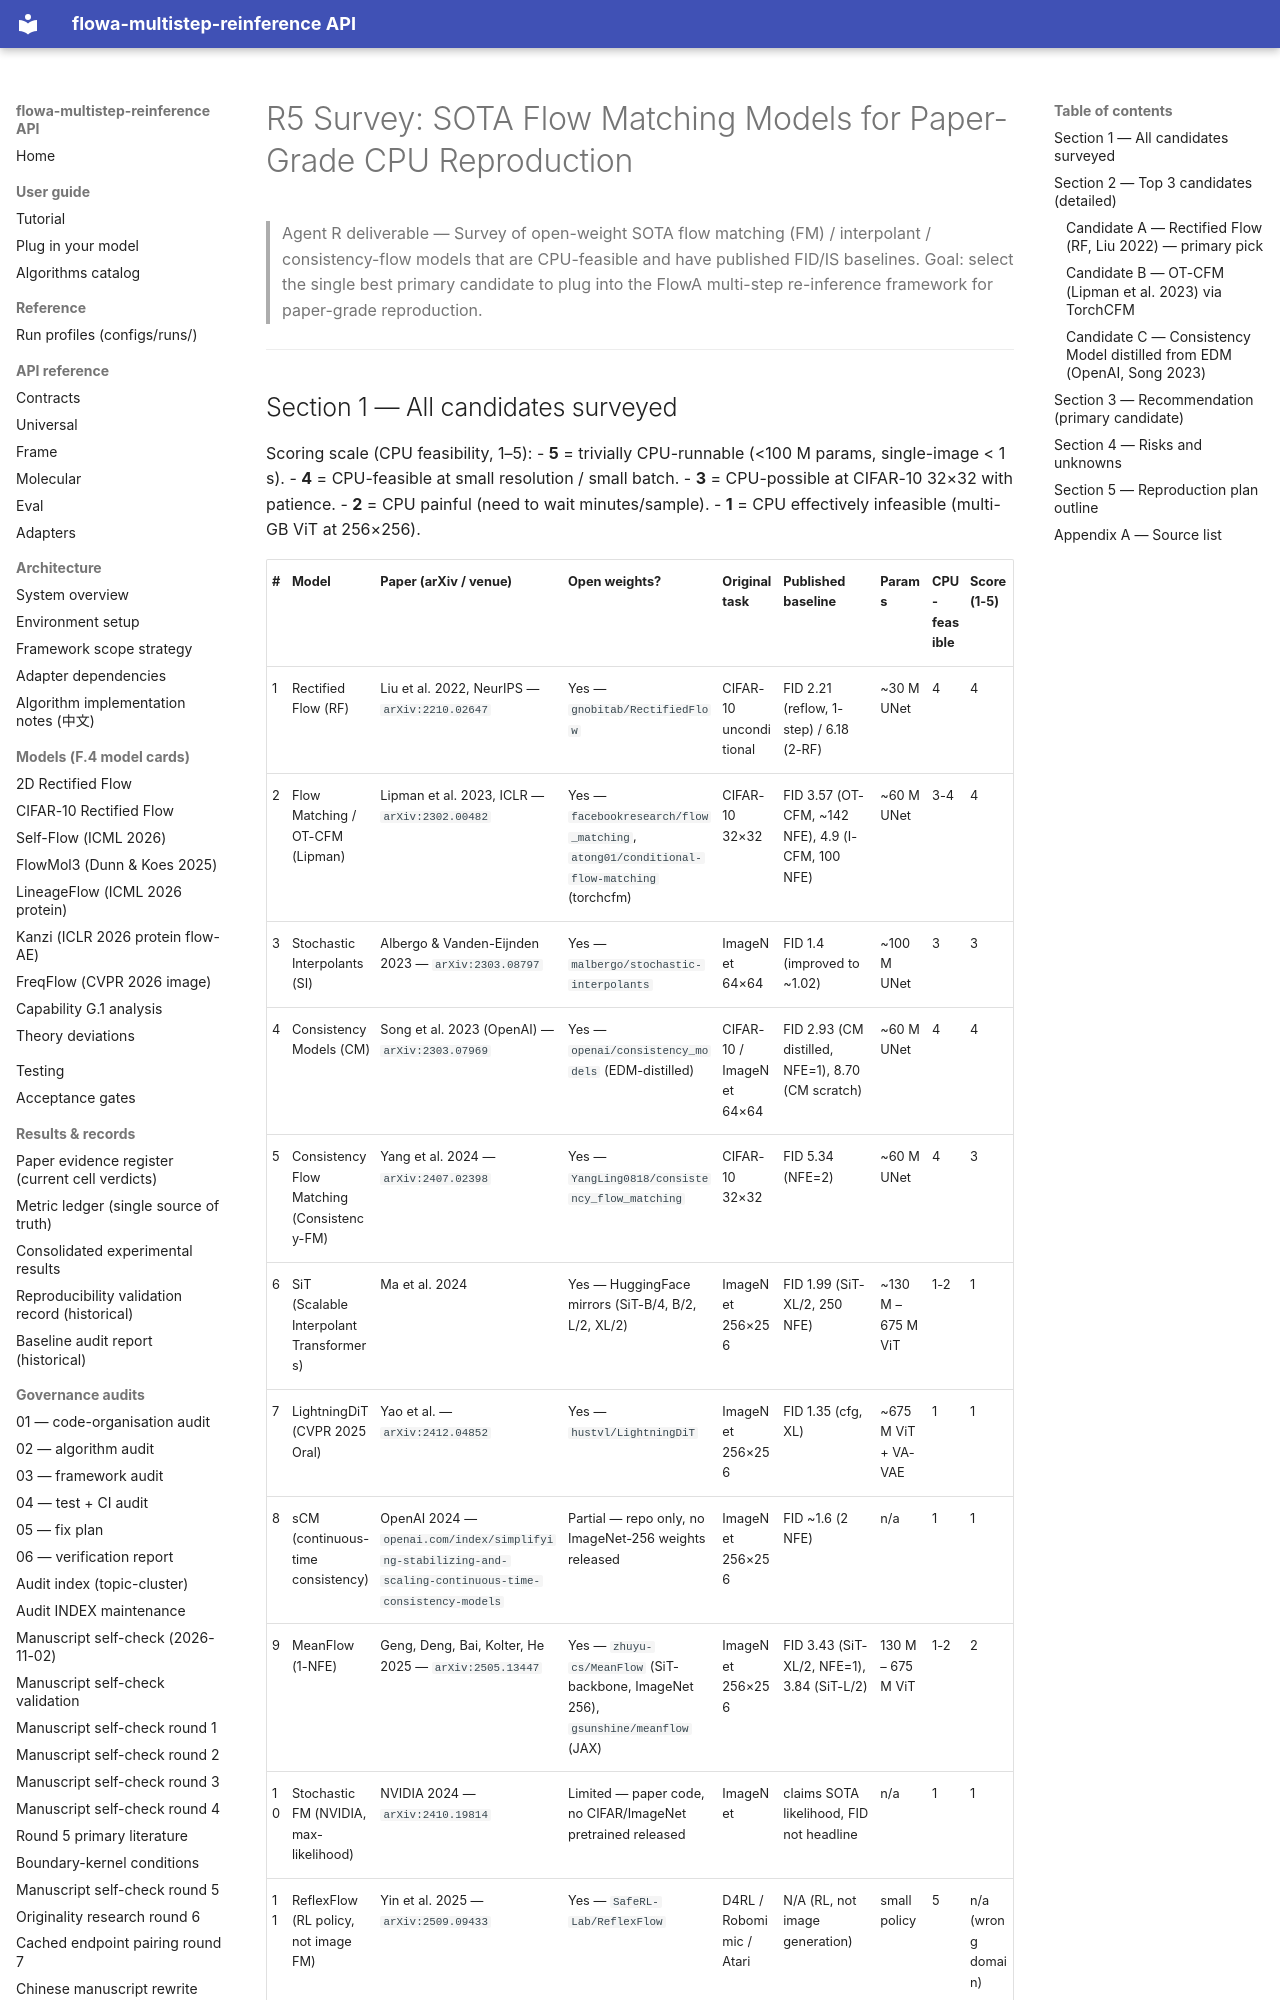

repository: silverenternal/flowa-multistep-reinference · page: r5-survey/01-sota-fm-candidates/index.html · generator: mkdocs

# R5 Survey: SOTA Flow Matching Models for Paper-Grade CPU Reproduction

> Agent R deliverable — Survey of open-weight SOTA flow matching (FM) / interpolant /
> consistency-flow models that are CPU-feasible and have published FID/IS baselines.
> Goal: select the single best primary candidate to plug into the FlowA multi-step
> re-inference framework for paper-grade reproduction.

---
